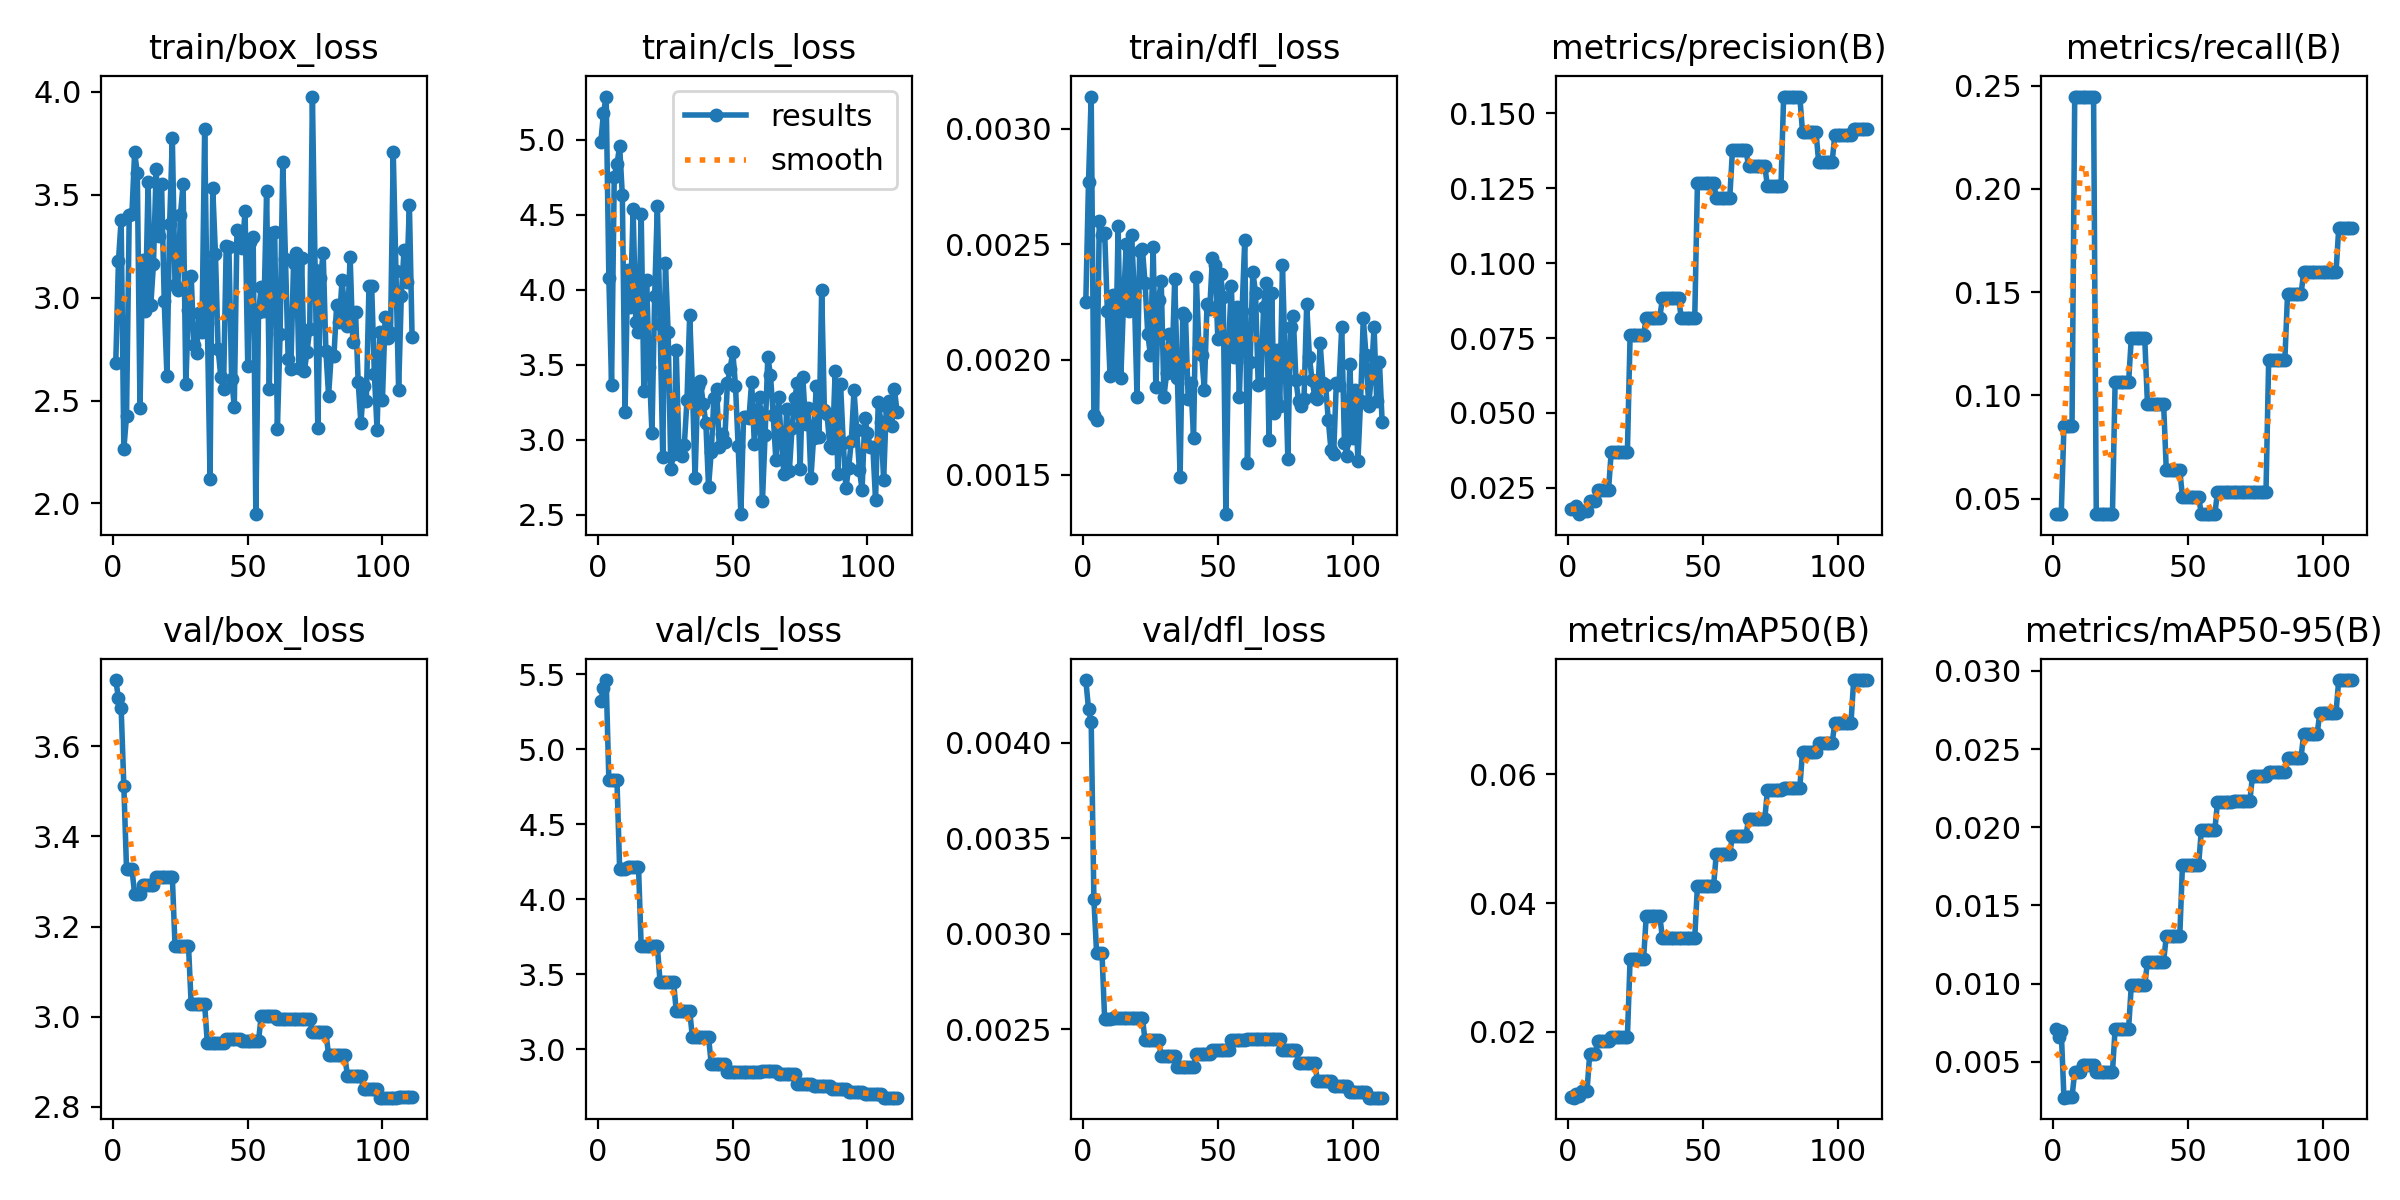

The file beside this chart, header and first rows:
epoch, time, train/box_loss, train/cls_loss, train/dfl_loss, metrics/precision(B), metrics/recall(B), metrics/mAP50(B), metrics/mAP50-95(B), val/box_loss, val/cls_loss, val/dfl_loss, lr/pg0, lr/pg1, lr/pg2
1, 0.9753, 2.682, 4.982, 0.00225, 0.01794, 0.04255, 0.00986, 0.00709, 3.747, 5.323, 0.00433, 0.0002, 0.0002, 0.0962
2, 1.974, 3.178, 5.176, 0.00277, 0.01778, 0.04255, 0.00981, 0.00656, 3.707, 5.41, 0.00418, 0.0004496, 0.0004496, 0.09145
3, 2.936, 3.379, 5.287, 0.00314, 0.01905, 0.04255, 0.01038, 0.00695, 3.685, 5.462, 0.00411, 0.0006986, 0.0006986, 0.0867
4, 3.921, 2.265, 4.078, 0.00176, 0.01619, 0.08511, 0.01008, 0.0027, 3.512, 4.797, 0.00318, 0.0009472, 0.0009472, 0.08195
5, 5.173, 2.426, 3.368, 0.00174, 0.01739, 0.08511, 0.01083, 0.00275, 3.328, 4.796, 0.0029, 0.001195, 0.001195, 0.0772
6, 6.192, 3.403, 4.754, 0.0026, 0.01739, 0.08511, 0.01083, 0.00275, 3.328, 4.796, 0.0029, 0.001443, 0.001443, 0.07244
7, 7.254, 3.407, 4.836, 0.00254, 0.01739, 0.08511, 0.01083, 0.00275, 3.328, 4.796, 0.0029, 0.00169, 0.00169, 0.06769
8, 8.302, 3.706, 4.955, 0.00255, 0.0205, 0.2447, 0.01656, 0.00436, 3.273, 4.202, 0.00255, 0.001936, 0.001936, 0.06294
9, 9.358, 3.606, 4.63, 0.00221, 0.0205, 0.2447, 0.01656, 0.00436, 3.273, 4.202, 0.00255, 0.002183, 0.002183, 0.05818
10, 10.33, 2.464, 3.185, 0.00193, 0.0205, 0.2447, 0.01656, 0.00436, 3.273, 4.202, 0.00255, 0.002428, 0.002428, 0.05343
11, 11.55, 3.181, 4.131, 0.00228, 0.02431, 0.2447, 0.01867, 0.00481, 3.292, 4.217, 0.00256, 0.002673, 0.002673, 0.04867
12, 12.63, 2.935, 3.886, 0.00195, 0.02431, 0.2447, 0.01867, 0.00481, 3.292, 4.217, 0.00256, 0.002918, 0.002918, 0.04392
13, 13.65, 3.563, 4.535, 0.00258, 0.02431, 0.2447, 0.01867, 0.00481, 3.292, 4.217, 0.00256, 0.003162, 0.003162, 0.03916
14, 14.67, 2.963, 3.783, 0.00192, 0.02431, 0.2447, 0.01867, 0.00481, 3.292, 4.217, 0.00256, 0.003406, 0.003406, 0.03441
15, 15.73, 3.165, 3.721, 0.00225, 0.02431, 0.2447, 0.01867, 0.00481, 3.292, 4.217, 0.00256, 0.003649, 0.003649, 0.02965
16, 16.81, 3.627, 4.504, 0.0025, 0.03711, 0.04255, 0.01925, 0.00432, 3.31, 3.685, 0.00256, 0.003891, 0.003891, 0.02489
17, 17.97, 3.298, 3.326, 0.00221, 0.03711, 0.04255, 0.01925, 0.00432, 3.31, 3.685, 0.00256, 0.004133, 0.004133, 0.02013
18, 18.96, 3.554, 4.065, 0.00254, 0.03711, 0.04255, 0.01925, 0.00432, 3.31, 3.685, 0.00256, 0.004375, 0.004375, 0.01538
19, 19.95, 2.981, 3.484, 0.00229, 0.03711, 0.04255, 0.01925, 0.00432, 3.31, 3.685, 0.00256, 0.004616, 0.004616, 0.01062
20, 20.89, 2.619, 3.045, 0.00184, 0.03711, 0.04255, 0.01925, 0.00432, 3.31, 3.685, 0.00256, 0.004857, 0.004857, 0.005857
21, 21.77, 3.36, 3.961, 0.00247, 0.03711, 0.04255, 0.01925, 0.00432, 3.31, 3.685, 0.00256, 0.004901, 0.004901, 0.004901
22, 22.77, 3.776, 4.556, 0.00248, 0.03711, 0.04255, 0.01925, 0.00432, 3.31, 3.685, 0.00256, 0.004896, 0.004896, 0.004896
23, 23.96, 3.061, 3.774, 0.00233, 0.07594, 0.1064, 0.03128, 0.0071, 3.158, 3.451, 0.00244, 0.004891, 0.004891, 0.004891
24, 24.95, 3.037, 2.888, 0.00211, 0.07594, 0.1064, 0.03128, 0.0071, 3.158, 3.451, 0.00244, 0.004886, 0.004886, 0.004886
25, 25.94, 3.401, 4.177, 0.00202, 0.07594, 0.1064, 0.03128, 0.0071, 3.158, 3.451, 0.00244, 0.004881, 0.004881, 0.004881
26, 26.92, 3.554, 3.718, 0.00249, 0.07594, 0.1064, 0.03128, 0.0071, 3.158, 3.451, 0.00244, 0.004876, 0.004876, 0.004876
27, 27.9, 2.58, 2.808, 0.00188, 0.07594, 0.1064, 0.03128, 0.0071, 3.158, 3.451, 0.00244, 0.004871, 0.004871, 0.004871
28, 28.79, 2.942, 2.909, 0.00226, 0.07594, 0.1064, 0.03128, 0.0071, 3.158, 3.451, 0.00244, 0.004866, 0.004866, 0.004866
29, 29.85, 3.106, 3.601, 0.00234, 0.08175, 0.1277, 0.03805, 0.00988, 3.027, 3.257, 0.00236, 0.004861, 0.004861, 0.004861
30, 30.85, 2.771, 2.929, 0.00184, 0.08175, 0.1277, 0.03805, 0.00988, 3.027, 3.257, 0.00236, 0.004856, 0.004856, 0.004856
31, 31.85, 2.733, 2.895, 0.00194, 0.08175, 0.1277, 0.03805, 0.00988, 3.027, 3.257, 0.00236, 0.004851, 0.004851, 0.004851
32, 32.75, 2.927, 2.963, 0.00211, 0.08175, 0.1277, 0.03805, 0.00988, 3.027, 3.257, 0.00236, 0.004847, 0.004847, 0.004847
33, 33.64, 2.835, 3.267, 0.00197, 0.08175, 0.1277, 0.03805, 0.00988, 3.027, 3.257, 0.00236, 0.004842, 0.004842, 0.004842
34, 34.62, 3.819, 3.829, 0.00235, 0.08175, 0.1277, 0.03805, 0.00988, 3.027, 3.257, 0.00236, 0.004837, 0.004837, 0.004837
35, 35.78, 2.878, 3.36, 0.00192, 0.08824, 0.09574, 0.03457, 0.01139, 2.941, 3.079, 0.0023, 0.004832, 0.004832, 0.004832
36, 36.79, 2.118, 2.746, 0.00149, 0.08824, 0.09574, 0.03457, 0.01139, 2.941, 3.079, 0.0023, 0.004827, 0.004827, 0.004827
37, 37.76, 3.531, 3.356, 0.0022, 0.08824, 0.09574, 0.03457, 0.01139, 2.941, 3.079, 0.0023, 0.004822, 0.004822, 0.004822
38, 38.73, 3.214, 3.389, 0.00219, 0.08824, 0.09574, 0.03457, 0.01139, 2.941, 3.079, 0.0023, 0.004817, 0.004817, 0.004817
39, 39.72, 2.75, 3.242, 0.00183, 0.08824, 0.09574, 0.03457, 0.01139, 2.941, 3.079, 0.0023, 0.004812, 0.004812, 0.004812
40, 40.83, 2.614, 3.112, 0.0019, 0.08824, 0.09574, 0.03457, 0.01139, 2.941, 3.079, 0.0023, 0.004807, 0.004807, 0.004807
41, 41.84, 2.554, 2.689, 0.00166, 0.08824, 0.09574, 0.03457, 0.01139, 2.941, 3.079, 0.0023, 0.004802, 0.004802, 0.004802
42, 42.85, 3.251, 2.918, 0.00236, 0.0818, 0.06383, 0.03464, 0.01305, 2.95, 2.904, 0.00237, 0.004797, 0.004797, 0.004797
43, 43.87, 3.246, 3.282, 0.00205, 0.0818, 0.06383, 0.03464, 0.01305, 2.95, 2.904, 0.00237, 0.004792, 0.004792, 0.004792
44, 44.89, 2.607, 3.34, 0.00202, 0.0818, 0.06383, 0.03464, 0.01305, 2.95, 2.904, 0.00237, 0.004787, 0.004787, 0.004787
45, 45.89, 2.471, 2.95, 0.00187, 0.0818, 0.06383, 0.03464, 0.01305, 2.95, 2.904, 0.00237, 0.004782, 0.004782, 0.004782
46, 47.01, 3.33, 3.042, 0.00224, 0.0818, 0.06383, 0.03464, 0.01305, 2.95, 2.904, 0.00237, 0.004777, 0.004777, 0.004777
47, 48.02, 3.263, 2.987, 0.00222, 0.0818, 0.06383, 0.03464, 0.01305, 2.95, 2.904, 0.00237, 0.004772, 0.004772, 0.004772
48, 49.05, 3.241, 3.377, 0.00244, 0.1268, 0.05103, 0.04272, 0.0176, 2.947, 2.85, 0.00239, 0.004767, 0.004767, 0.004767
49, 50.05, 3.422, 3.472, 0.00241, 0.1268, 0.05103, 0.04272, 0.0176, 2.947, 2.85, 0.00239, 0.004762, 0.004762, 0.004762
50, 51.05, 2.67, 3.587, 0.00209, 0.1268, 0.05103, 0.04272, 0.0176, 2.947, 2.85, 0.00239, 0.004757, 0.004757, 0.004757
51, 52.01, 3.271, 3.361, 0.00237, 0.1268, 0.05103, 0.04272, 0.0176, 2.947, 2.85, 0.00239, 0.004752, 0.004752, 0.004752
52, 53.15, 3.293, 2.958, 0.00227, 0.1268, 0.05103, 0.04272, 0.0176, 2.947, 2.85, 0.00239, 0.004748, 0.004748, 0.004748
53, 54.02, 1.948, 2.505, 0.00133, 0.1268, 0.05103, 0.04272, 0.0176, 2.947, 2.85, 0.00239, 0.004743, 0.004743, 0.004743
54, 54.99, 2.928, 3.155, 0.00206, 0.1268, 0.05103, 0.04272, 0.0176, 2.947, 2.85, 0.00239, 0.004738, 0.004738, 0.004738
55, 56, 3.05, 3.152, 0.00232, 0.1219, 0.04255, 0.04765, 0.0198, 3.003, 2.847, 0.00244, 0.004733, 0.004733, 0.004733
56, 56.99, 2.935, 3.143, 0.00201, 0.1219, 0.04255, 0.04765, 0.0198, 3.003, 2.847, 0.00244, 0.004728, 0.004728, 0.004728
57, 57.97, 3.518, 3.387, 0.00223, 0.1219, 0.04255, 0.04765, 0.0198, 3.003, 2.847, 0.00244, 0.004723, 0.004723, 0.004723
58, 59.1, 2.558, 2.976, 0.00184, 0.1219, 0.04255, 0.04765, 0.0198, 3.003, 2.847, 0.00244, 0.004718, 0.004718, 0.004718
59, 60.07, 3.317, 3.198, 0.00221, 0.1219, 0.04255, 0.04765, 0.0198, 3.003, 2.847, 0.00244, 0.004713, 0.004713, 0.004713
60, 61.04, 3.322, 3.289, 0.00252, 0.1219, 0.04255, 0.04765, 0.0198, 3.003, 2.847, 0.00244, 0.004708, 0.004708, 0.004708
... 51 more rows
